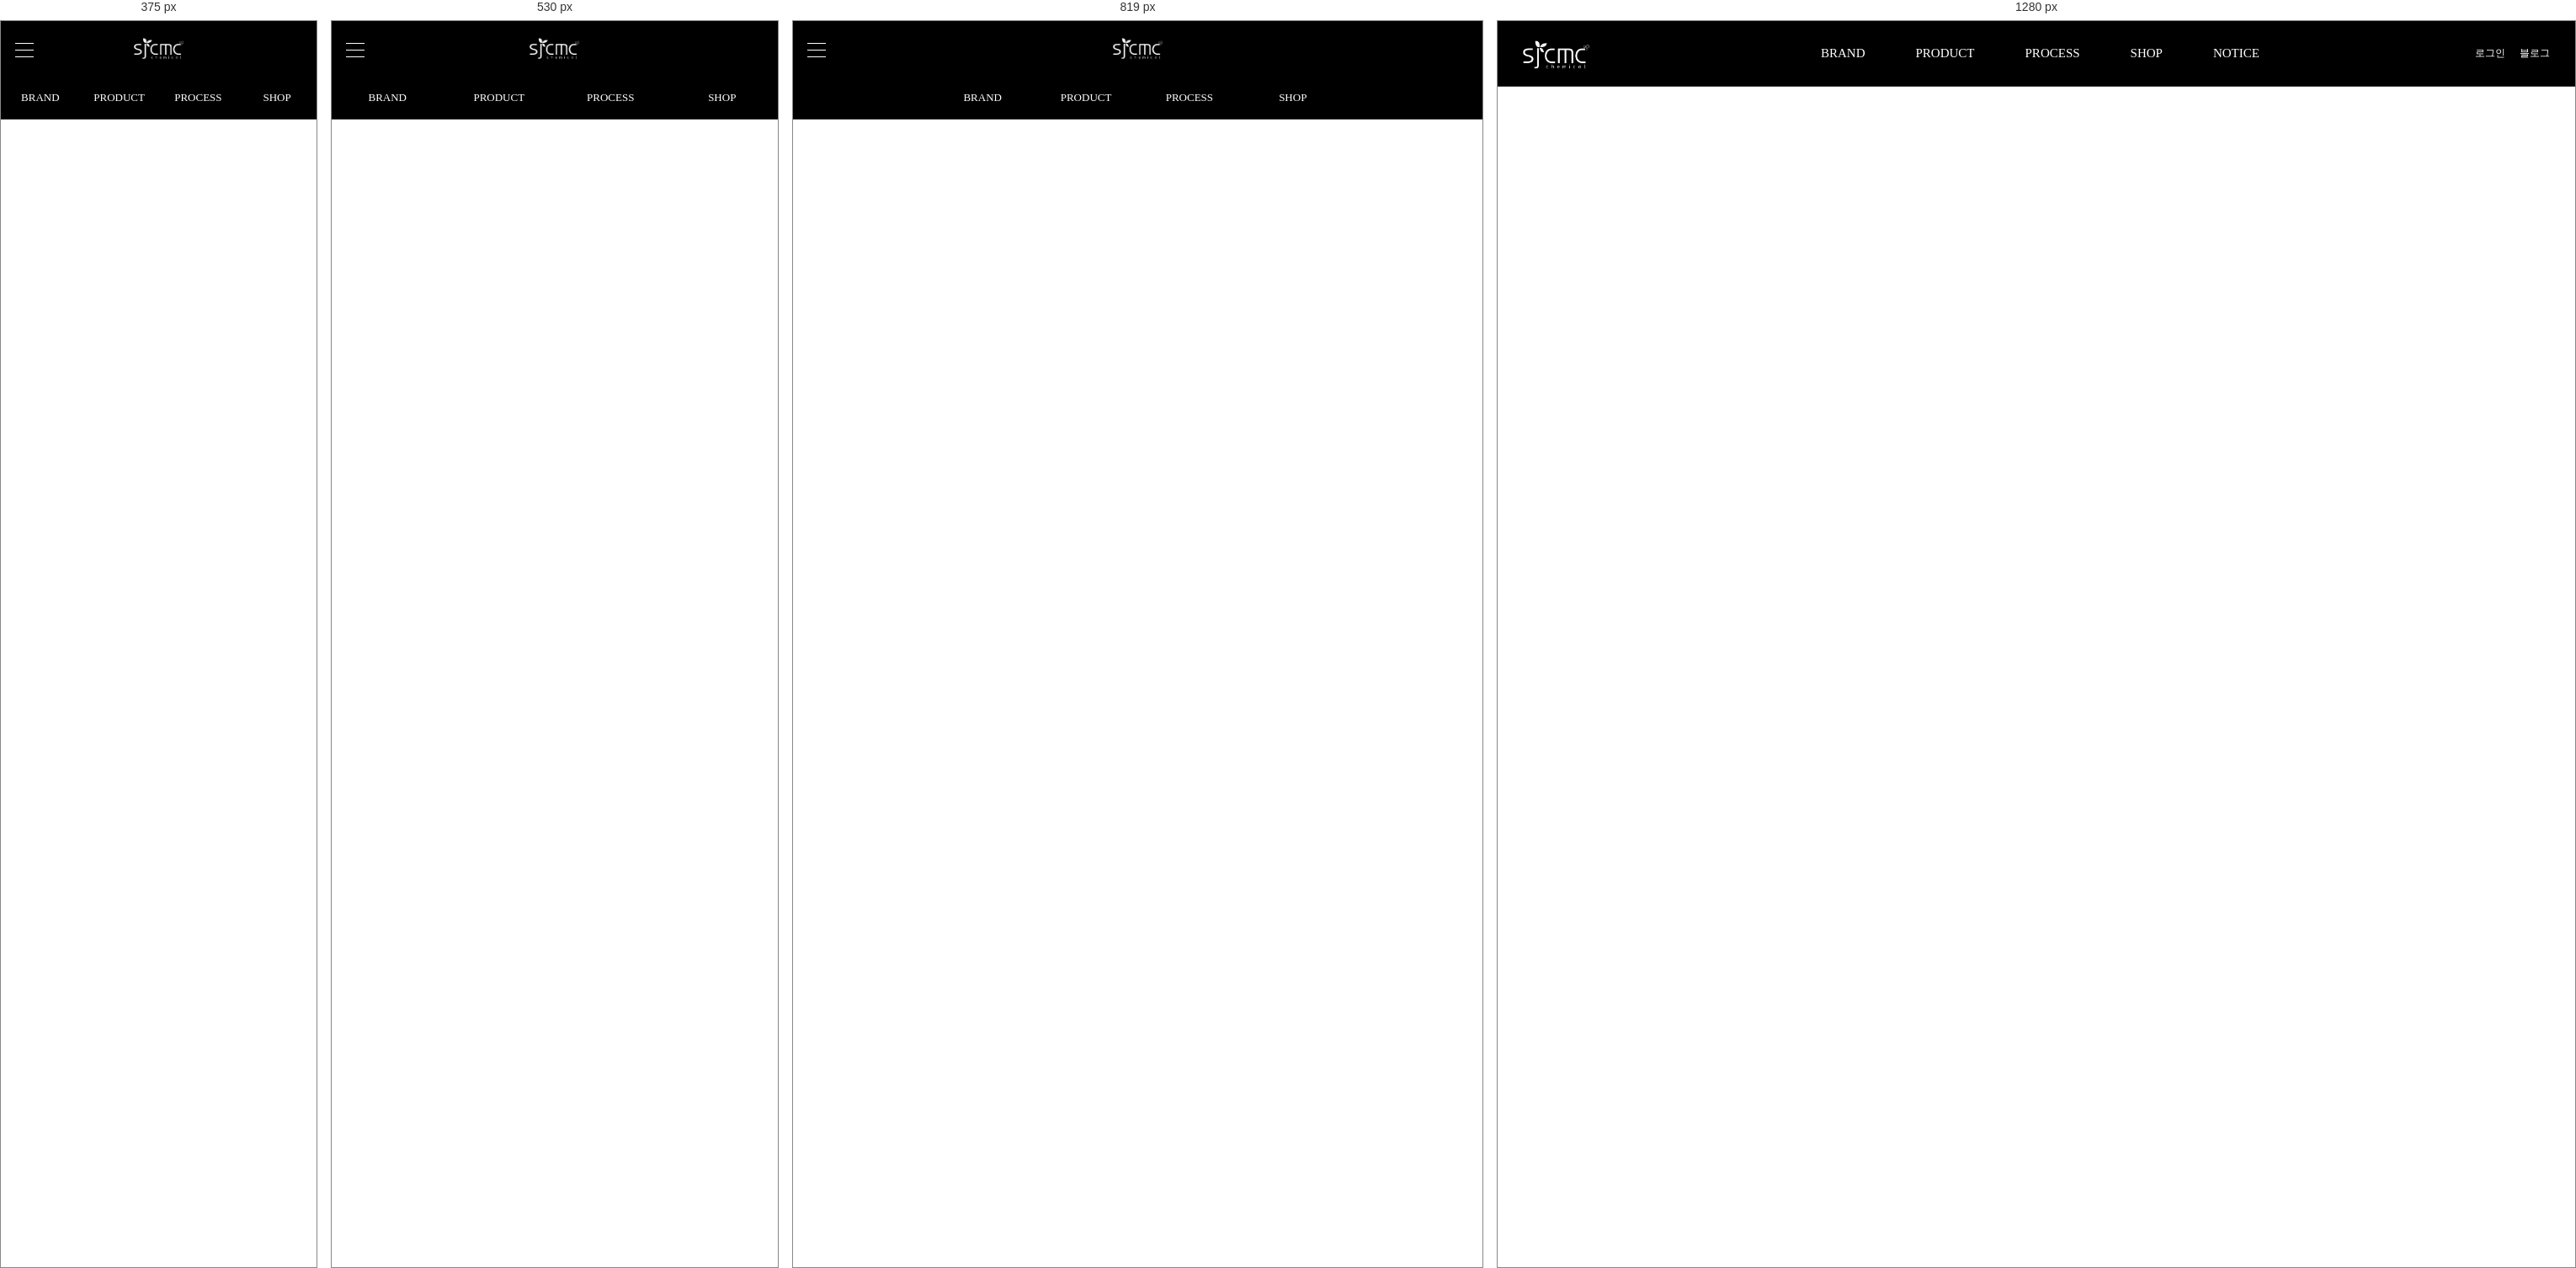
Rendered at 375 px, 530 px, 819 px and 1280 px, left to right.

<!-- file: header.html -->
<!DOCTYPE HTML>
<html>
<head>
<meta charset="utf-8" />
<meta name="viewport" content="width=device-width, initial-scale=1">
<title>SJ chemical</title>
<link href="css/common.css" rel="stylesheet" type="text/css">
<link href="css/index.css" rel="stylesheet" type="text/css">
<link href="css/media.css" rel="stylesheet" type="text/css">
<link href="http://fonts.googleapis.com/earlyaccess/notosanskr.css">
<script src="https://ajax.googleapis.com/ajax/libs/jquery/1.11.3/jquery.min.js"></script>
<script src="scripts/main.js"></script>
</head>

<body>
    <header>
        <div class="header-logo-wrap">
            <div class="minheader-ham">
                <div class="btn-ham"></div>
                <div class="btn-ham"></div>
                <div class="btn-ham"></div>
            </div>
            <div class="header-logo">
                <a href="index.html"><img src="images/header_logo.png" /></a>
            </div>
        </div><!--header-logo-wrap-->

        <nav class="gnb-wrap">
            <div class="gnb"><a href="brand.html">BRAND</a></div>
            <div class="gnb"><a href="product1.html">PRODUCT</a></div>
            <div class="gnb"><a href="process.html">PROCESS</a></div>
            <div class="gnb"><a href="shop.html">SHOP</a></div>
            <div class="gnb"><a href="notice.html">NOTICE</a></div>
        </nav>

        <div class="header-login">
           <a href="login.html">로그인</a>
           <a href="#">블로그</a>
        </div>
    </header>
    
    <div class="drawer-popup">
        <div class="drawer">
            <div class="drawer-xbtn"><img src="images/x_btn.png" /></div>
            <div class="drawer-body">
                <div class="drawer-header">
                    <a href="login.html">로그인</a>
                    <a href="join.html">마이페이지</a>
                </div>
                <div class="nav-list">
                    <a href="brand.html">BRAND</a>
                    <a href="product1.html">PRODUCT</a>
                    <a href="process.html">PROCESS</a>
                    <a href="shop.html">SHOP</a>
                    <div class="list2">
                       <div class="list-line"></div>
                        <a href="notice.html">Notice</a>
                        <a href="notice.html">Event</a>
                        <a href="faq.html">FAQ</a>
                        <a href="notice.html">Perfomance</a>
                    </div>
                </div>
            </div><!--drawer-body-->
        </div><!--drawer-->
    </div><!--drawer-popup-->



</body>
</html>
 


/* @media block from css/media.css */
@media (max-width: 999px) {
    header { height: auto; overflow: hidden; }
    .header-logo-wrap { float: none; }
    .header-logo { width: 60px; margin: auto; margin-top: 20px;  }
    .header-login { display: none; }
    .gnb-wrap { position: relative; width: 60%; left: 0; margin: auto; margin-top: 20px;   }
    .gnb { margin: 0; width: 25%; height: 50px; font-size: 13px; text-align: center; line-height: 50px; }
    .gnb:last-child { display: none; }
    .minheader-ham { display: block; }
    .login-section { padding: 0 15px; }
	.brand-video { padding-top: 47%; }
	.brand-video-text { height: 120px; margin-top: -60px; }
	.section-h1 { font-size: 30px; }
	.brand03-wrap { margin-top: 120px; }
	.brand03-what { width: 46%; }
	.brand03-what.right { padding: 0 4%; }
	.brand03-p1 { font-size: 16px; }
    .main-h1 { font-size: 25px; }
    .main-p { margin-bottom: 15px; font-size: 20px; }
    .section-h1 { font-size: 20px; }
    
    .index-shop { padding: 70px 0 70px 0; }
    /* 브랜드02 */
    .brand02 {  padding: 70px 0 70px 0;  }
    .brand02 .txt01 { margin-top: 40px; margin-bottom: 0px; font-size: 14px; }
    .brand02 .txt02 { margin-top: 25px; font-size: 20px; }
    .brand02 .txt03 { margin-top: 20px; font-size: 14px; }

    /* 브랜드03 */
    .brand03 { padding: 80px 0 0 0; }
	.h1-bottom { width: 30px; height: 3px; margin-top: 15px; }
    .brand03 .txt01 { margin-top: 30px; font-size: 20px; }
    .brand03 .txt02 { margin-top: 20px; font-size: 15px; }
    .brand03 .txt03 { margin-top: 15px; font-size: 15px; }
    .brand03-wrap { margin-top: 60px; }
	.brand-video { padding-top: 60.7%; margin-top: 70px; background-image: url(../images/brand_01_s.jpg); }

	.brand03box { padding-left: 25px; margin-top: 15px; border-left: 1px solid #bbb; }
	.brand03box.box2 { border-left: 0; }
	.brand03-p2 { font-size: 14px; line-height: 20px; }
	.brand03-p3 { margin-top: 15px; font-size: 12px; }
	
	.video-title { font-size: 20px; margin-bottom: 20px; }
	.brand-box { width: 160px; height: 50px; font-size: 14px; line-height: 50px; }
    .process01 { padding: 100px 0 40px 0; }
    .process-tview-wrap { margin-top: 80px; }
    .process-h1 { font-size: 30px; }
    .process-p1 { font-size: 14px; }
    .h1-top { width: 38px; height: 3px; margin-bottom: 10px; }
    .ps-tab { margin-right: 5%; }
    .ps-wrap { padding-top: 26%; }
    .ps-h1 { font-size: 15px; }
    .process-tview { padding: 0 5%; font-size: 13px; margin-top: 60px; }
    
    .process02 { padding: 80px 0 80px 0; }
    .detail-wrap { margin-top: 60px; }
    .detail { width: 28.33%; margin: 0 2.5%; margin-bottom: 20px; }
    .detail-p1 { margin-top: 14px; padding-bottom: 16px; margin-bottom: 14px; font-size: 14px; }
    .detail-text { font-size: 12px; padding-top: 45%; }
    
    .brand05 { padding-top: 85%; }
    .brand-map { padding-top: 34%; }
    
    .h1-top2 { width: 30px; height: 4px; margin-bottom: 6px; }
    .shop { padding: 70px 0 70px 0; }
    .shop-tab { margin-top: 35px; }
    .shop-p { font-size: 20px; }
    .sp-h1 { font-size: 16px; }
    .shop-img { padding: 0 8%; }
    .shop-map { padding-top: 45%; margin-top: 50px; }
    
    .total { margin-top: 25px; }
    .brand04 { padding: 70px 0 70px 0; }
    .b-tab { font-size: 16px; }
    .brand-tab-wrap { margin-top: 40px; }
    .brand-tview { margin-top: 60px; }
    .process03 { padding: 70px 0 70px 0; }
    .process03-wrap { margin-top: 40px; }
    
    
    .board-section { padding: 0 15px; }
    .notice { margin: 40px 0 30px 0; }
    .notice-h1 { font-size: 20px; }
    .section-category { margin-top: 35px; }
    .category li { height: 40px; font-size: 12px; line-height: 40px; }
    .board-none { height: 48px; line-height: 50px; font-size: 12px; }
    .board-box { height: 48px; line-height: 50px; font-size: 12px; }
    .write-btn a { width: 70px; height: 40px; margin-top: 20px; font-size: 12px; line-height: 40px; }
    
    .board-search { height: 35px; margin-right: 63px; }
    .input-search { height: 35px; }
    .search-btn { width: 55px; height: 37px; line-height: 37px; font-size: 12px; }
    
    
    .product-nav {  padding: 30px 0 25px 0; background-color: #000; }
    .pd-top { width: 26px; height: 4px; margin-bottom: 10px; }
    .pd-category { font-size: 14px; }
    
/* -------------------------------- faq 아코디언-------------------------------- */


.faq-product {  /* faq 카테고리 부분 */
    height: auto;
    overflow: hidden;
    text-align: center;
    margin-bottom: 20px;
}
.faq-p { font-size: 14px; }
.faq-category-wrap {  margin-top: 30px; }
.faq-category { width: 25%;  font-size: 12px; }
.faq-category.etc {  width: 25%; }
.faq-category-sel {
    color: #000;
}
.faq-top { width: 26px; height: 5px; margin-bottom: 10px; }
.faq-exp { height: auto; overflow: hidden; padding: 20px 0; padding-left: 5.5%; line-height: normal; font-size: 12px; }
.faq-wrap { margin-bottom: 70px; }
.faq-write-section { padding: 5% 0; padding-left: 5.5%; line-height: 15px; font-size: 12px; }

    .login-wrap { width: 305px; }
    .login-title { font-size: 25px; }
    .join-table { width: 100%; }
    .join-th { font-size: 13px; }
    .join-td { font-size: 13px; }
    .login-find a { font-size: 12px; }
    .join-btn a { width:  90px; height: 50px; line-height: 50px; font-size: 13px; }

    /*회원가입 버튼, 찾기 페이지 공통사용*/
    .joinpage-btn a { margin-top: 25px; font-size: 13px; }
    .check-btn { font-size: 13px; }
    
    
    
    .ps-tab-sel { opacity: 1; }
    .ps-tview-sel { display: block; }
}

/* @media block from css/media.css */
@media (max-width: 640px) {
    
    .gnb-wrap { position: relative; width: 100%; left: 0; margin-left: 0; margin-top: 20px;   }
    .brand05 { padding-top: 100%; }
    .brand-map { padding-top: 38%; }
    .process01 { padding: 80px 0 20px 0; }
    .process-tview-wrap { margin-top: 50px; background-size: 75%; padding-bottom: 48%; }
    .process-tview { margin-top: 50px; }
    .process03-video { float: none; width: 97%; padding-top: 53%; margin: 0 1.5%; margin-bottom: 30px; }
    .ps-wrap { width: 33.3%; padding-top: 40%; }
    .ps-circle-3 { display: block; }
    .detail-text { padding-top: 72%; }
    .board-box .num { width: 50px; }
    .board-box .subject { margin-left: 0; }
    .board-box .date { width: 100px; }
    .input-search { width: 100%; }
    
    .shop { padding: 60px 0 60px 0; }
    .shop2 { margin-top: 40px; margin-bottom: 0px;}
    .total { margin-top: 15px; }
    .total-text { padding: 10px 0; margin-top: 5px; font-size: 12px; line-height: 15px; }
    
    

    /* ---------------------------- 로그인 ---------------------------- */
    .login-section { margin-top: 20px; }
    .join-title { font-size: 30px; margin-top: 40px; margin-bottom: 0px; line-height: 40px; }
    .login-text { margin-top: 60px; margin-bottom: 60px; }
    /*로그인-인풋*/
    .input-login { width: 100%; font-size: 18px; }

    /* 아이디 비밀번호 찾기 */
    .login-find { width: 100%; margin-top: 15px; }
    .login-find a { height: 50px; line-height: 50px; }

    /* 아직 회원이 아니신가요 */
    .join-p { margin-top: 50px; margin-bottom: 20px; }

    /* ---------------------------- 회원가입 ---------------------------- */

    .find-title {
        margin-top: 95px;
        margin-bottom: 60px;
        font-size: 40px;
    }
    .join-table { width: 100%; margin-top: 40px; }
    .join-th { width: 26%; padding: 6px 0; padding-right: 5px; }

    /* 회원가입 아이디 중복확인 */
    .join-id { margin-right: 90px; }
    .check-btn { position: absolute; top: 10px; right: 0; height: 40px; line-height: 40px; }

    /*find id,pw 테이블 css 추가*/
    .join-th.th02 { height: 50px; }
    .join-table2 { margin-top: 60px; margin-bottom: 45px; }
    .join-table2 td { height: 30px; }

    /*input */
    .input-join { width: 100%; height: 40px; }
    .join-number { width: 28%; height: 40px; }
    .phone-bar { float: left; width: 8%; margin: 0px; font-size: 14px; line-height: 40px; text-align: center; }
    .join-mail { width: 46%; height: 40px; }
    .accordion-email { width: 100%; height: 40px; margin-top: 15px; margin-left: 0px; background-position: 96% 50%; }

    /*회원가입 테이블의 width값 조정*/
    .join-box { width: 100%; height: 40px; }
    
    
    .ps-tab-sel { opacity: 1; }
    .ps-tview-sel { display: block; }
    
    
    
/*----------------------------------------footer-----------------------------------------*/
    footer { padding: 25px 0 20px 0; }
    .footersns { font-size: 13px; line-height: 10px; }
    .footer-text { margin-top: 22px; }
    .footer-text p {  font-size: 12px; }
    .footer-copyright { font-size: 12px; }

}

/* @media block from css/media.css */
@media (max-width: 420px) {
    .detail { width: 45%; }
    .detail-text { padding-top: 90%; } 
    .board-search { float: left; width: 94%; padding: 0 2%; }
    .ps-wrap { padding-top: 58%; }
    
    
    .ps-tab-sel { opacity: 1; }
    .ps-tview-sel { display: block; }
    
    .brand-main-text { top: 15%; }
    .pd-category { font-size: 12px; }
    .pd-category { width: 21%; margin: 0 2%; }
    .faq-category { width: 24%;  font-size: 12px; margin-right: 5%; }
    .faq-category.etc { width: 18%; margin-right: 0; }
    .faq-category.etc1 { width: 21%; margin-right: 0; }
}